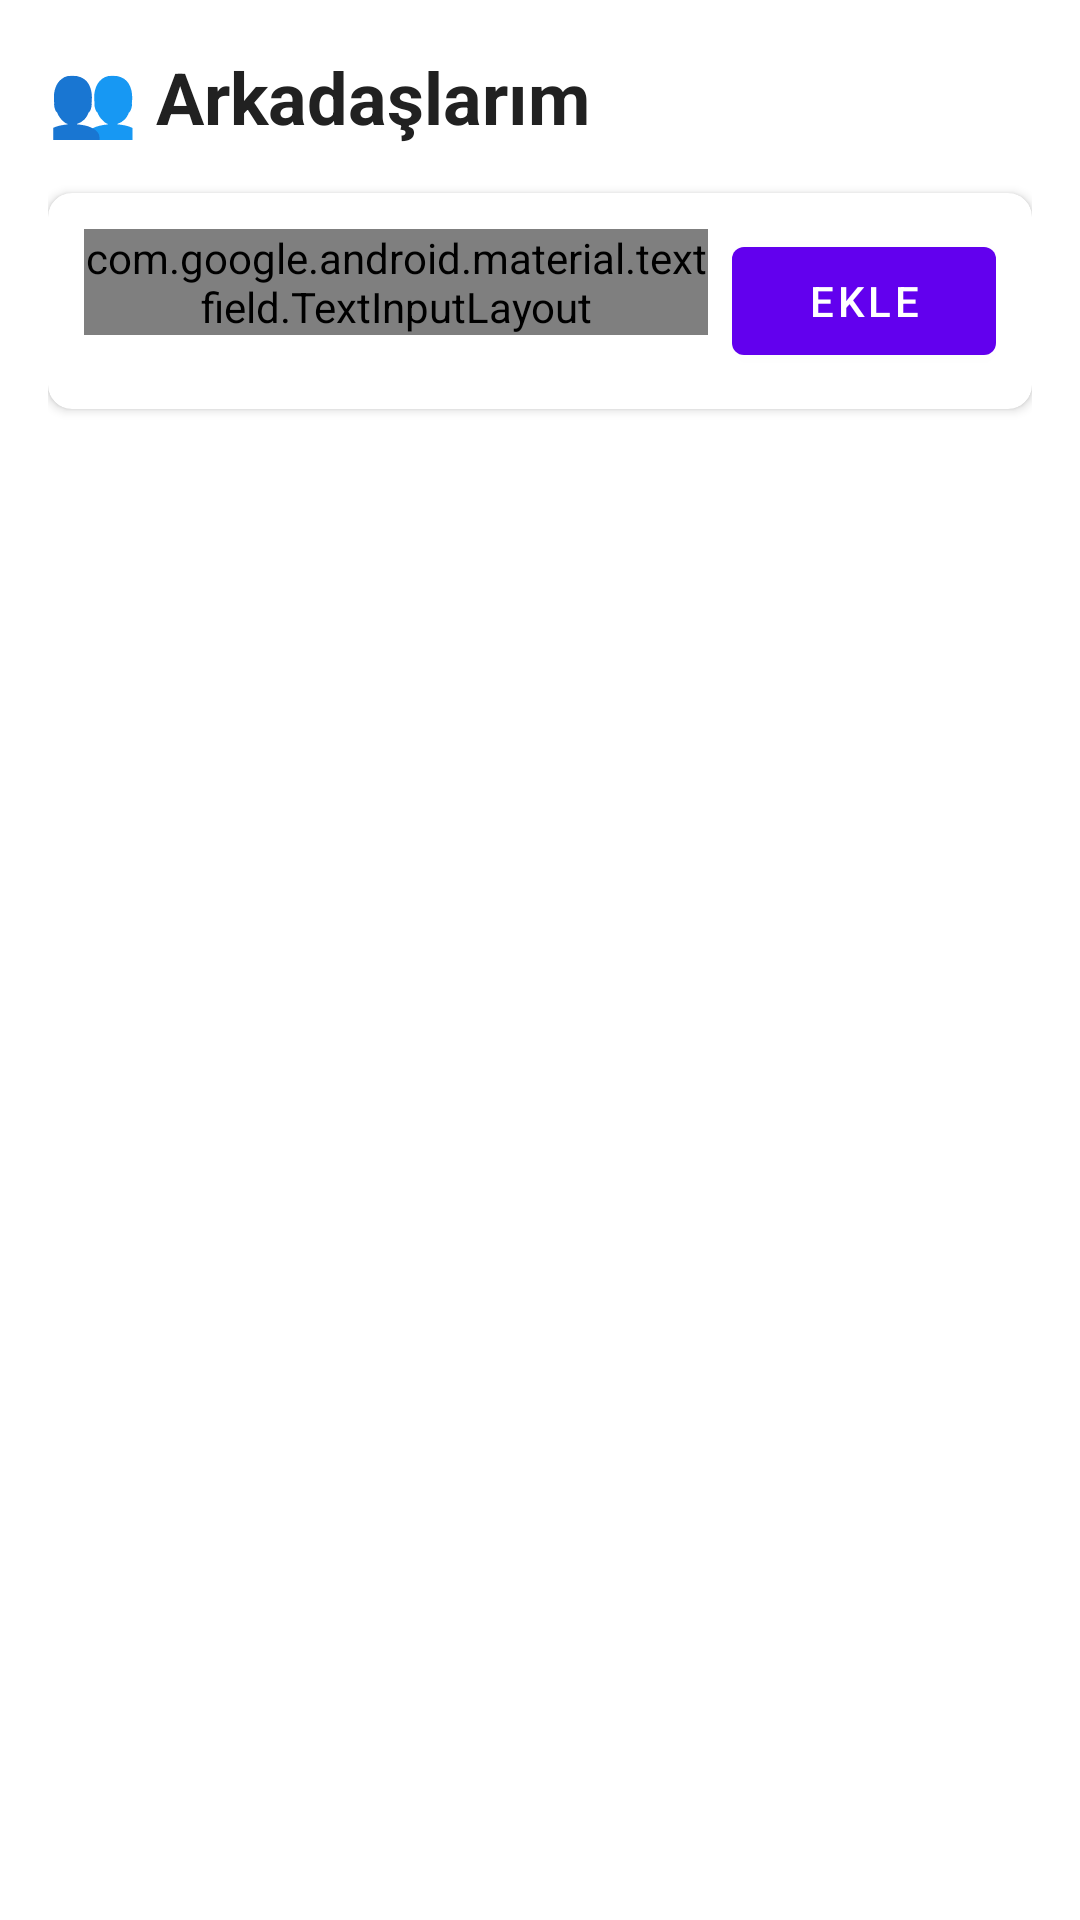

Write the Android layout XML for this screen, with the resource values it uses.
<!-- AndroidManifest.xml: application theme Theme.IntercomApp -->
<!-- res/layout/fragment_friends.xml -->
<?xml version="1.0" encoding="utf-8"?>
<androidx.constraintlayout.widget.ConstraintLayout xmlns:android="http://schemas.android.com/apk/res/android"
    xmlns:app="http://schemas.android.com/apk/res-auto"
    android:layout_width="match_parent"
    android:layout_height="match_parent"
    android:padding="16dp">

    
    <TextView
        android:id="@+id/tv_title"
        android:layout_width="wrap_content"
        android:layout_height="wrap_content"
        android:text="👥 Arkadaşlarım"
        android:textColor="@color/text_primary"
        android:textSize="24sp"
        android:textStyle="bold"
        app:layout_constraintStart_toStartOf="parent"
        app:layout_constraintTop_toTopOf="parent" />

    
    <androidx.cardview.widget.CardView
        android:id="@+id/card_add_friend"
        android:layout_width="match_parent"
        android:layout_height="wrap_content"
        android:layout_marginTop="16dp"
        app:cardBackgroundColor="@color/surface"
        app:cardCornerRadius="8dp"
        app:cardElevation="2dp"
        app:layout_constraintTop_toBottomOf="@id/tv_title">

        <LinearLayout
            android:layout_width="match_parent"
            android:layout_height="wrap_content"
            android:orientation="horizontal"
            android:padding="12dp">

            <com.google.android.material.textfield.TextInputLayout
                android:layout_width="0dp"
                android:layout_height="wrap_content"
                android:layout_weight="1"
                android:layout_marginEnd="8dp"
                android:hint="Arkadaş ID'si"
                style="@style/Widget.Material3.TextInputLayout.OutlinedBox">

                <com.google.android.material.textfield.TextInputEditText
                    android:id="@+id/et_friend_id"
                    android:layout_width="match_parent"
                    android:layout_height="wrap_content"
                    android:inputType="text"
                    android:maxLines="1" />

            </com.google.android.material.textfield.TextInputLayout>

            <com.google.android.material.button.MaterialButton
                android:id="@+id/btn_add_friend"
                android:layout_width="wrap_content"
                android:layout_height="wrap_content"
                android:text="Ekle"
                app:icon="@drawable/ic_person_add"
                app:iconGravity="textStart" />

        </LinearLayout>

    </androidx.cardview.widget.CardView>

    
    <androidx.recyclerview.widget.RecyclerView
        android:id="@+id/recycler_view_friends"
        android:layout_width="match_parent"
        android:layout_height="0dp"
        android:layout_marginTop="16dp"
        app:layout_constraintBottom_toBottomOf="parent"
        app:layout_constraintTop_toBottomOf="@id/card_add_friend" />

    
    <TextView
        android:id="@+id/tv_no_friends"
        android:layout_width="wrap_content"
        android:layout_height="wrap_content"
        android:text="Henüz arkadaşınız yok\nArkadaş eklemek için yukarıdaki alanı kullanın"
        android:textAlignment="center"
        android:textColor="@color/text_secondary"
        android:textSize="16sp"
        android:visibility="gone"
        app:layout_constraintBottom_toBottomOf="parent"
        app:layout_constraintEnd_toEndOf="parent"
        app:layout_constraintStart_toStartOf="parent"
        app:layout_constraintTop_toTopOf="parent" />

</androidx.constraintlayout.widget.ConstraintLayout>
<!-- resources referenced by this layout -->
<resources>
  <color name="surface">#FFFFFF</color>
  <color name="text_primary">#212121</color>
  <color name="text_secondary">#757575</color>
  <style name="Theme.IntercomApp" parent="Theme.MaterialComponents.DayNight.DarkActionBar">
          
          <item name="colorPrimary">@color/purple_500</item>
          <item name="colorPrimaryVariant">@color/purple_700</item>
          <item name="colorOnPrimary">@color/white</item>
          
          <item name="colorSecondary">@color/teal_200</item>
          <item name="colorSecondaryVariant">@color/teal_700</item>
          <item name="colorOnSecondary">@color/black</item>
          
          <item name="android:statusBarColor" tools:targetApi="l">?attr/colorPrimaryVariant</item>
          
      </style>
  <color name="purple_500">#FF6200EE</color>
  <color name="purple_700">#FF3700B3</color>
  <color name="white">#FFFFFFFF</color>
  <color name="teal_200">#FF03DAC5</color>
  <color name="teal_700">#FF018786</color>
  <color name="black">#FF000000</color>
</resources>
